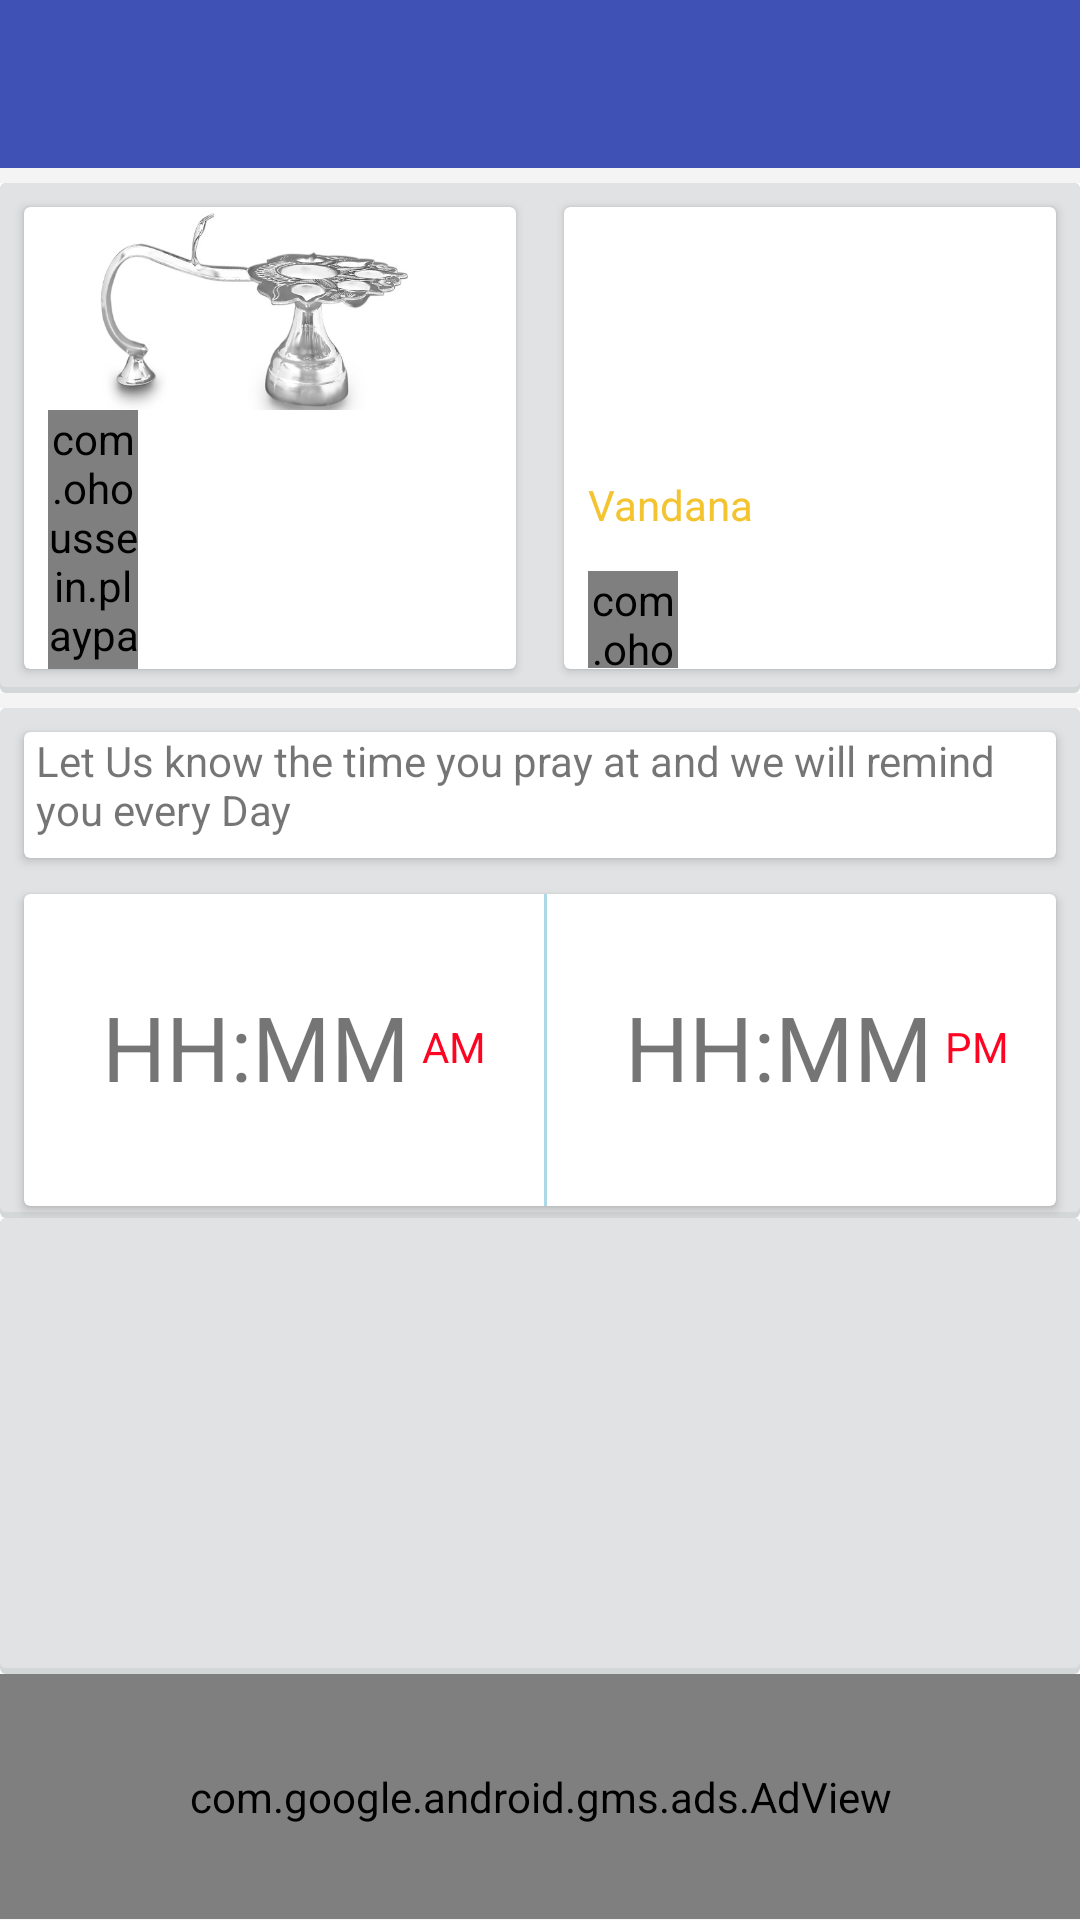

Reconstruct the res/layout file that produces this screen, plus the resources it refers to.
<!-- AndroidManifest.xml: application theme AppTheme -->
<!-- res/layout/activity_praylayoutt.xml -->
<?xml version="1.0" encoding="utf-8"?>
<LinearLayout xmlns:android="http://schemas.android.com/apk/res/android"
    xmlns:app="http://schemas.android.com/apk/res-auto"
    android:layout_width="match_parent"
    android:layout_height="match_parent"
    android:background="#f4f4f5"
    android:orientation="vertical">

    <android.support.design.widget.AppBarLayout
        android:id="@+id/apppp"
        android:layout_width="match_parent"
        android:layout_height="wrap_content">

        <android.support.v7.widget.Toolbar
            android:id="@+id/toolbar1"
            android:layout_width="match_parent"
            android:layout_height="?attr/actionBarSize"
            android:background="?attr/colorPrimary"
            app:popupTheme="@style/AppTheme.PopupOverlay" />
    </android.support.design.widget.AppBarLayout>

    <LinearLayout
        android:id="@+id/liprayy"
        android:layout_width="match_parent"
        android:layout_height="170dp"
        android:layout_marginTop="5dp"
        android:background="@drawable/prayypage"
        android:orientation="horizontal"
        android:weightSum="1">

        <android.support.v7.widget.CardView
            android:layout_width="match_parent"
            android:layout_height="wrap_content"
            android:layout_margin="8dp"
            android:layout_marginBottom="8dp"
            android:layout_weight=".5"
            android:background="@drawable/listborder"
            android:elevation="8dp"
            android:orientation="vertical"
            app:cardCornerRadius="2dp"
            app:cardMaxElevation="10dp">

            <LinearLayout
                android:layout_width="match_parent"
                android:layout_height="match_parent"
                android:orientation="vertical"
                android:weightSum="1">


                <ImageView
                    android:layout_width="170dp"
                    android:layout_height="0dp"
                    android:layout_gravity="top|center"
                    android:layout_weight=".5"
                    android:src="@drawable/aarti" />

                <LinearLayout
                    android:layout_width="match_parent"
                    android:layout_height="0dp"
                    android:layout_weight=".29"
                    android:gravity="center">

                    <TextView
                        android:layout_width="match_parent"
                        android:layout_height="wrap_content"
                        android:fontFamily="sans-serif"
                        android:paddingStart="8dp"
                        android:text="Arti"
                        android:textColor="@color/saffr"
                        android:textSize="14sp" />

                </LinearLayout>

                <LinearLayout
                    android:layout_width="match_parent"
                    android:layout_height="0dp"
                    android:layout_weight=".21"
                    android:gravity="left"
                    android:paddingStart="8dp">

                    <com.ohoussein.playpause.PlayPauseView
                        android:id="@+id/play_pause_view1"
                        android:layout_width="30dp"
                        android:layout_height="wrap_content"
                        android:clickable="true"
                        android:foreground="?android:selectableItemBackground"
                        app:fill_color="@color/saffr"
                        app:pause_bg="#00a2ed"
                        app:play_bg="@color/colortext" />
                </LinearLayout>

            </LinearLayout>
        </android.support.v7.widget.CardView>

        <android.support.v7.widget.CardView
            android:layout_width="match_parent"
            android:layout_height="match_parent"
            android:layout_margin="8dp"
            android:layout_marginBottom="8dp"
            android:layout_weight=".5"
            android:background="@drawable/listborder"
            android:elevation="8dp"
            android:orientation="vertical"
            app:cardCornerRadius="2dp">

            <LinearLayout
                android:layout_width="match_parent"
                android:layout_height="match_parent"
                android:orientation="vertical"
                android:weightSum="1">


                <ImageView
                    android:layout_width="170dp"
                    android:layout_height="0dp"
                    android:layout_gravity="top|center"
                    android:layout_weight=".5"
                    android:src="@drawable/vandanaa" />

                <LinearLayout
                    android:layout_width="match_parent"
                    android:layout_height="0dp"
                    android:layout_weight=".29"
                    android:gravity="center">

                    <TextView
                        android:layout_width="match_parent"
                        android:layout_height="wrap_content"
                        android:fontFamily="sans-serif"
                        android:paddingStart="8dp"
                        android:text="Vandana"
                        android:textColor="@color/saffr" />

                </LinearLayout>

                <LinearLayout
                    android:layout_width="match_parent"
                    android:layout_height="0dp"
                    android:layout_weight=".21"
                    android:gravity="left"
                    android:paddingStart="8dp">

                    <com.ohoussein.playpause.PlayPauseView
                        android:id="@+id/play_pause_view"
                        android:layout_width="30dp"
                        android:layout_height="wrap_content"
                        android:clickable="true"
                        android:foreground="?android:selectableItemBackground"
                        app:fill_color="@color/saffr"
                        app:pause_bg="#00a2ed"
                        app:play_bg="@color/colortext" />
                </LinearLayout>

            </LinearLayout>
        </android.support.v7.widget.CardView>
    </LinearLayout>

    <LinearLayout
        android:id="@+id/liprayy1"
        android:layout_width="match_parent"
        android:layout_height="170dp"
        android:layout_marginTop="5dp"
        android:background="@drawable/prayypage"
        android:orientation="vertical"
        android:weightSum="1">

        <android.support.v7.widget.CardView
            android:layout_width="match_parent"
            android:layout_height="wrap_content"
            android:layout_margin="8dp"
            android:layout_marginBottom="8dp"
            android:layout_weight=".5"
            android:background="@drawable/listborder"
            android:elevation="8dp"
            android:orientation="vertical"
            app:cardCornerRadius="2dp"
            app:cardMaxElevation="10dp">

            <LinearLayout
                android:layout_width="match_parent"
                android:layout_height="match_parent"
                android:orientation="vertical">


                <TextView
                    android:layout_width="wrap_content"
                    android:layout_height="100dp"
                    android:layout_gravity="top|left"
                    android:paddingStart="4dp"
                    android:text="@string/timeprayer" />


            </LinearLayout>
        </android.support.v7.widget.CardView>

        <android.support.v7.widget.CardView
            android:layout_width="match_parent"
            android:layout_height="match_parent"
            android:layout_marginStart="8dp"
            android:layout_marginEnd="8dp"
            android:layout_marginTop="4dp"
            android:layout_marginBottom="4dp"
            android:layout_weight=".5"
            android:background="@drawable/listborder"
            android:elevation="8dp"
            android:orientation="vertical"
            app:cardCornerRadius="2dp">


            <LinearLayout
                android:layout_width="match_parent"
                android:layout_height="match_parent"
                android:orientation="horizontal"
                android:weightSum="1">

                <LinearLayout
                    android:id="@+id/mrng"
                    android:layout_width="0dp"
                    android:layout_height="100dp"
                    android:layout_margin="1dp"
                    android:layout_weight=".5"
                    android:orientation="horizontal">

                    <TextView
                        android:id="@+id/mrngalarmm"
                        android:layout_width="wrap_content"
                        android:layout_height="wrap_content"
                        android:layout_gravity="center"
                        android:layout_marginLeft="25dp"
                        android:text="HH:MM"
                        android:textSize="30sp" />

                    <TextView
                        android:layout_width="wrap_content"
                        android:layout_height="wrap_content"
                        android:layout_gravity="center"
                        android:layout_marginLeft="4dp"
                        android:text="AM"
                        android:textColor="@color/red"
                        android:textSize="14sp" />
                </LinearLayout>
                <View
                    android:layout_width="1dp"
                    android:layout_height="fill_parent"
                    android:layout_marginLeft="4dp"
                    android:background="@color/lightblue" />
                <LinearLayout
                    android:id="@+id/evng"
                    android:layout_width="0dp"
                    android:layout_height="100dp"
                    android:layout_margin="1dp"
                    android:layout_weight=".5">

                    <TextView
                        android:id="@+id/evngalarmm"
                        android:layout_width="wrap_content"
                        android:layout_height="wrap_content"
                        android:layout_gravity="center"
                        android:layout_marginLeft="25dp"
                        android:text="HH:MM"
                        android:textSize="30sp" />

                    <TextView
                        android:layout_width="wrap_content"
                        android:layout_height="wrap_content"
                        android:layout_gravity="center"
                        android:layout_marginLeft="4dp"
                        android:text="PM"
                        android:textColor="@color/red"
                        android:textSize="14sp" />
                </LinearLayout>


            </LinearLayout>
        </android.support.v7.widget.CardView>
    </LinearLayout>

    <LinearLayout
        android:layout_width="match_parent"
        android:layout_height="match_parent"
        android:orientation="vertical"
        android:weightSum="2">

        <LinearLayout
            android:layout_width="match_parent"
            android:layout_height="0dp"
            android:layout_weight="1.3"
            android:background="@drawable/prayypage"
            ></LinearLayout>

        <com.google.android.gms.ads.AdView xmlns:ads="http://schemas.android.com/apk/res-auto"
            android:id="@+id/adView"
            android:layout_width="match_parent"
            android:layout_height="0dp"
            android:layout_weight=".7"
            android:background="@color/colorAccent"
            ads:adSize="BANNER"
            ads:adUnitId="ca-app-pub-3940256099942544/6300978111">

        </com.google.android.gms.ads.AdView>
    </LinearLayout>
</LinearLayout>
<!-- resources referenced by this layout -->
<resources>
  <color name="colorAccent">#FF4081</color>
  <color name="colortext">#0099cc</color>
  <color name="lightblue">#add8e6</color>
  <color name="red">#fd0522</color>
  <color name="saffr">#F4C430</color>
  <!-- drawable aarti: jpg bitmap (drawable, 28452 bytes) -->
  <!-- drawable listborder (drawable) -->
  <?xml version="1.0" encoding="UTF-8"?>
  <layer-list xmlns:android="http://schemas.android.com/apk/res/android">
      <item>
          <shape android:shape="rectangle">
              <solid android:color="#CABBBBBB"/>
              <corners android:radius="2dp" />
          </shape>
      </item>
  
      <item
          android:left="0dp"
          android:right="0dp"
          android:top="0dp"
          android:bottom="2dp">
          <shape android:shape="rectangle">
              <solid android:color="@android:color/darker_gray"/>
              <corners android:radius="2dp" />
          </shape>
      </item>
  </layer-list>
  <!-- drawable prayypage (drawable) -->
  <?xml version="1.0" encoding="UTF-8"?>
  <layer-list xmlns:android="http://schemas.android.com/apk/res/android">
      <item android:drawable="@drawable/logo"></item>
      <item>
          <shape android:shape="rectangle">
              <solid android:color=" #d4d7d8"/>
              <corners android:radius="2dp" />
          </shape>
      </item>
  
      <item
          android:left="0dp"
          android:right="0dp"
          android:top="0dp"
          android:bottom="2dp">
          <shape android:shape="rectangle">
              <solid android:color="#e1e2e3"/>
              <corners android:radius="2dp" />
          </shape>
      </item>
  </layer-list>
  <string name="timeprayer">Let Us know the time you pray at and we will remind you every Day</string>
  <style name="AppTheme.PopupOverlay" parent="ThemeOverlay.AppCompat.Light" />
  <style name="AppTheme" parent="Theme.AppCompat.Light.DarkActionBar">
          
          <item name="colorPrimary">@color/colorPrimary</item>
          <item name="colorPrimaryDark">@color/colorPrimaryDark</item>
          <item name="colorAccent">@color/colorAccent</item>
      </style>
  <!-- drawable logo: jpg bitmap (drawable, 58596 bytes) -->
  <color name="colorPrimary">#3F51B5</color>
  <color name="colorPrimaryDark">#303F9F</color>
</resources>
